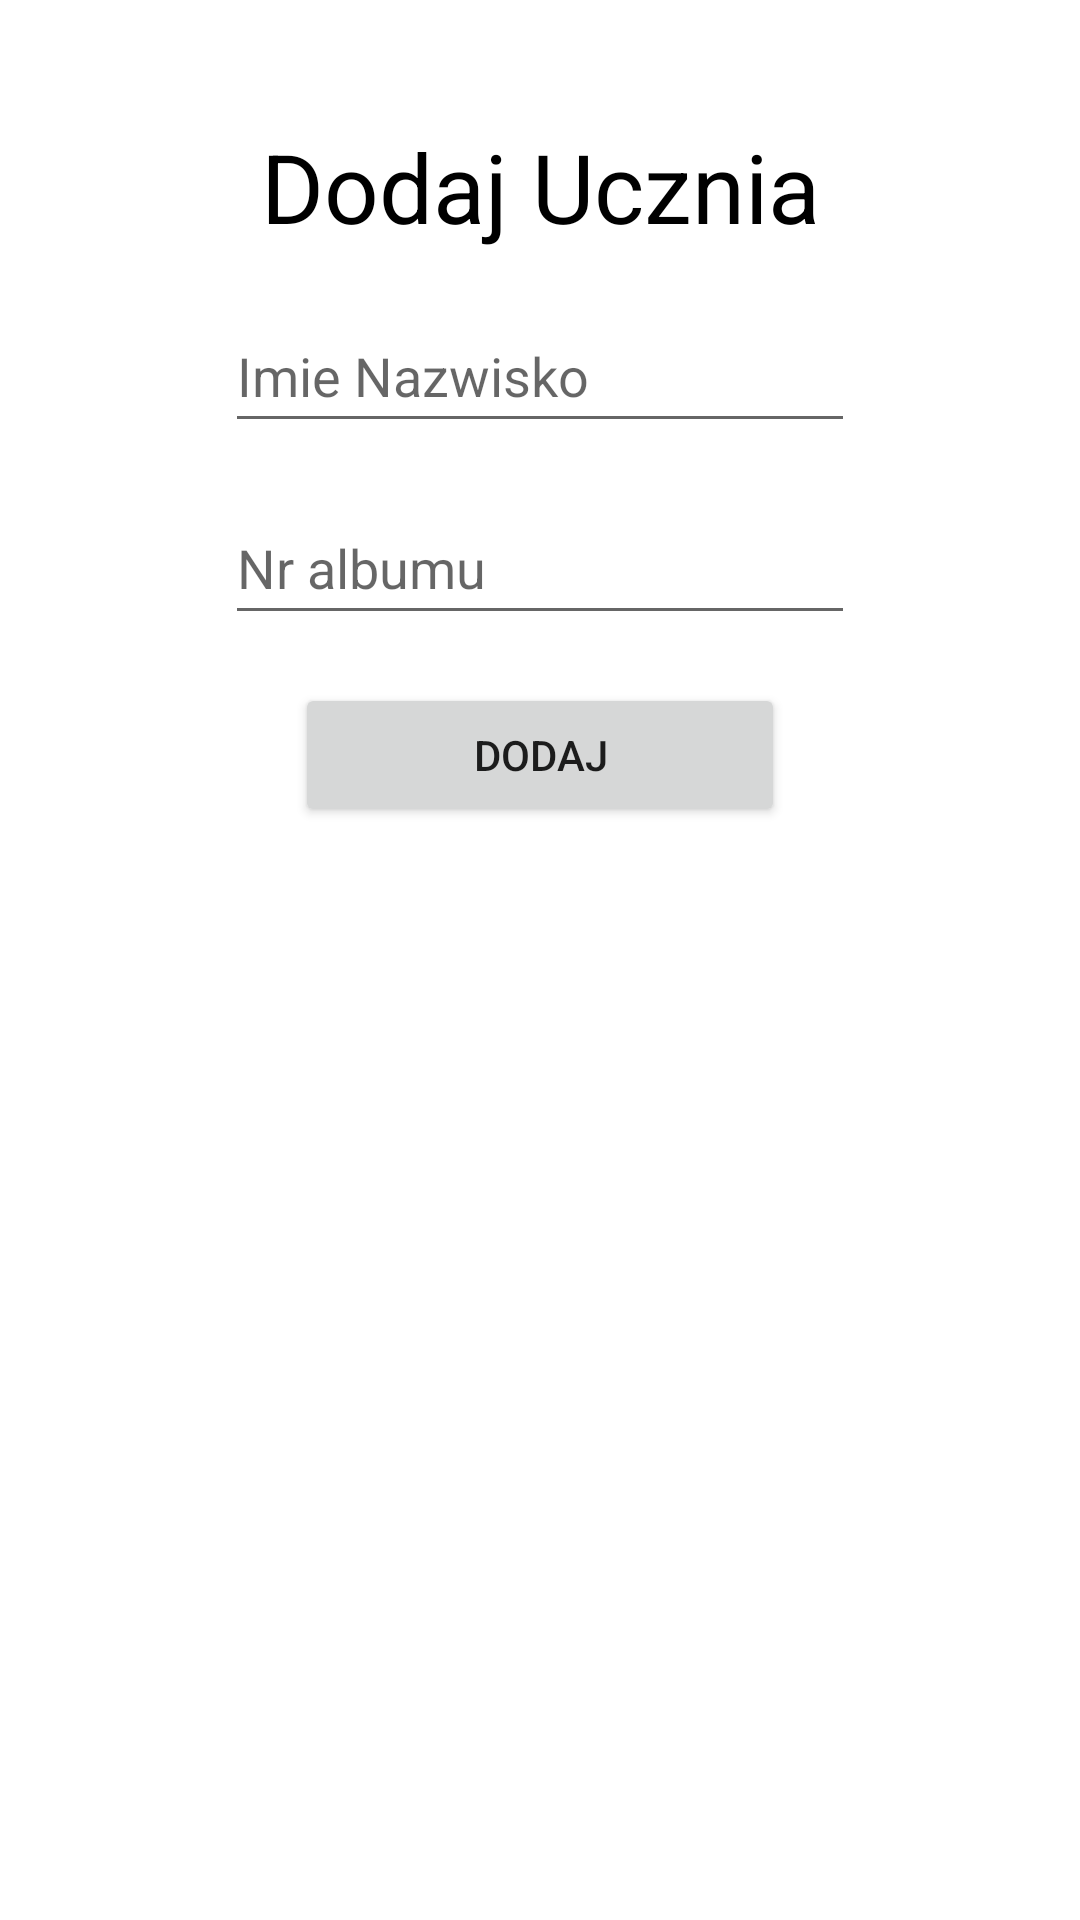

Produce the Android XML layout that renders to this screen, including the resource entries it uses.
<!-- AndroidManifest.xml: application theme Theme.Asystent -->
<!-- res/layout/fragment_dodaj_ucznia.xml -->
<?xml version="1.0" encoding="utf-8"?>
<FrameLayout xmlns:android="http://schemas.android.com/apk/res/android"
    xmlns:tools="http://schemas.android.com/tools"
    android:layout_width="match_parent"
    android:layout_height="match_parent"
    xmlns:app="http://schemas.android.com/apk/res-auto"
    tools:context=".DodajUczniaFragment">


    <androidx.constraintlayout.widget.ConstraintLayout
        android:layout_width="match_parent"
        android:layout_height="match_parent">

        <TextView
            android:id="@+id/textViewDodajUcznia"
            android:layout_width="wrap_content"
            android:layout_height="wrap_content"
            android:textColor="@color/black"
            android:textSize="32sp"
            app:layout_constraintVertical_bias="0.1"
            android:layout_marginBottom="8dp"
            app:layout_constraintTop_toTopOf="parent"
            app:layout_constraintStart_toStartOf="parent"
            app:layout_constraintEnd_toEndOf="parent"
            app:layout_constraintBottom_toTopOf="@id/editImieNazwisko"
            app:layout_constraintVertical_chainStyle="packed"
            android:text="Dodaj Ucznia" />

        <EditText
            android:id="@+id/editImieNazwisko"
            android:layout_width="wrap_content"
            android:layout_height="wrap_content"
            android:layout_marginTop="8dp"
            android:layout_marginBottom="8dp"
            android:ems="10"
            android:hint="Imie Nazwisko"
            android:inputType="textPersonName"
            android:minHeight="48dp"
            app:layout_constraintBottom_toTopOf="@id/editNrAlbumu"
            app:layout_constraintEnd_toEndOf="parent"
            app:layout_constraintStart_toStartOf="parent"
            app:layout_constraintTop_toBottomOf="@id/textViewDodajUcznia" />

        <EditText
            android:id="@+id/editNrAlbumu"
            android:layout_width="wrap_content"
            android:layout_height="wrap_content"
            android:layout_marginTop="8dp"
            android:layout_marginBottom="8dp"
            android:ems="10"
            android:hint="Nr albumu"
            android:inputType="number"
            android:minHeight="48dp"
            app:layout_constraintBottom_toTopOf="@id/buttonDodajUcznia"
            app:layout_constraintEnd_toEndOf="parent"
            app:layout_constraintStart_toStartOf="parent"
            app:layout_constraintTop_toBottomOf="@id/editImieNazwisko" />

        <Button
            android:id="@+id/buttonDodajUcznia"
            android:layout_width="wrap_content"
            android:layout_height="wrap_content"
            android:ems="10"
            android:layout_marginTop="8dp"
            app:layout_constraintEnd_toEndOf="parent"
            app:layout_constraintStart_toStartOf="parent"
            app:layout_constraintBottom_toBottomOf="parent"
            app:layout_constraintTop_toBottomOf="@id/editNrAlbumu"
            android:text="Dodaj" />

    </androidx.constraintlayout.widget.ConstraintLayout>

</FrameLayout>
<!-- resources referenced by this layout -->
<resources>
  <color name="black">#FF000000</color>
  <style name="Theme.Asystent" parent="Theme.MaterialComponents.DayNight.DarkActionBar">
          
          <item name="colorPrimary">@color/purple_500</item>
          <item name="colorPrimaryVariant">@color/purple_700</item>
          <item name="colorOnPrimary">@color/white</item>
          
          <item name="colorSecondary">@color/teal_200</item>
          <item name="colorSecondaryVariant">@color/teal_700</item>
          <item name="colorOnSecondary">@color/black</item>
          
          <item name="android:statusBarColor">?attr/colorPrimaryVariant</item>
          
      </style>
  <color name="purple_500">#FF6200EE</color>
  <color name="purple_700">#FF3700B3</color>
  <color name="white">#FFFFFFFF</color>
  <color name="teal_200">#FF03DAC5</color>
  <color name="teal_700">#FF018786</color>
</resources>
